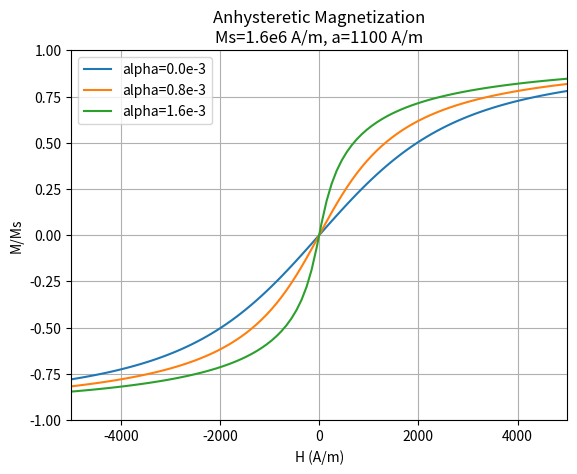

Write the Python code that produced this figure.
import numpy as np
import matplotlib.pyplot as plt
from scipy.integrate import odeint
from scipy.optimize import root_scalar
from functools import partial



def langevin(x):
    # Computes langevin function:
    #   L(x) = coth(x) - 1/x
    return 1/np.tanh(x) - 1/x


def anhysteretic(M, H, Ms, a, alpha):
    # Computes anhysteretic function for M
    #   y == M/Ms - L(He/a)
    He = H + alpha*M
    y = M/Ms - langevin(He/a)
    return y

def bracket_anhysteretic(H, Ms, a, alpha):
    # Find bracket for solving for anhysteretic curve at H
    Man = partial(anhysteretic, H=H, Ms=Ms, a=a, alpha=alpha)
    N = 20
    limits = [-1 + 0.1*x for x in range(N+1)]
    for i in range(N):
        Mlo = Man(limits[i]*Ms)
        Mhi = Man(limits[i+1]*Ms)
        if Mlo * Mhi < 0:
            return [limits[i]*Ms, limits[i+1]*Ms]
    return None


def solve_anhysteretic(H, Ms, a, alpha):
    if H == 0 or a == 0 or Ms == 0:
        M = 0
    else:
        bracket = bracket_anhysteretic(H, Ms, a, alpha)
        if bracket is not None:
            Man = partial(anhysteretic, H=H, Ms=Ms, a=a, alpha=alpha)
            sol = root_scalar(Man, bracket=bracket, method='bisect')
            M = sol.root
            if not sol.converged:
                print('Root finding did not converge for H={}'.format(H))
        else:
            print('Could not find bracket for H={}'.format(H))
            M = 0
    return M


def plot_anhysteretic(axes, Hmin, Hmax, Ms, a, alpha):
    H = np.linspace(Hmin, Hmax, 100)
    M = [solve_anhysteretic(h, Ms, a, alpha) for h in H]
    M = np.array(M)
    axes.plot(H, M/Ms)


def anhysteretic_test():
    Ms = 1.6e6
    a = 1100
    alphas = [0, 0.8e-3, 1.6e-3]
    Hmin = -5000
    Hmax = 5000
    fig, ax = plt.subplots()
    for alpha in alphas:
        plot_anhysteretic(ax, Hmin, Hmax, Ms, a, alpha)
    ax.set_xlim([Hmin, Hmax])
    ax.set_ylim([-1, 1])
    ax.set_xlabel('H (A/m)')
    ax.set_ylabel('M/Ms')
    ax.set_title('Anhysteretic Magnetization\nMs=1.6e6 A/m, a=1100 A/m')
    ax.legend(['alpha=0.0e-3', 'alpha=0.8e-3', 'alpha=1.6e-3'])
    plt.grid()
    plt.show()


if __name__ == '__main__':
    anhysteretic_test()
